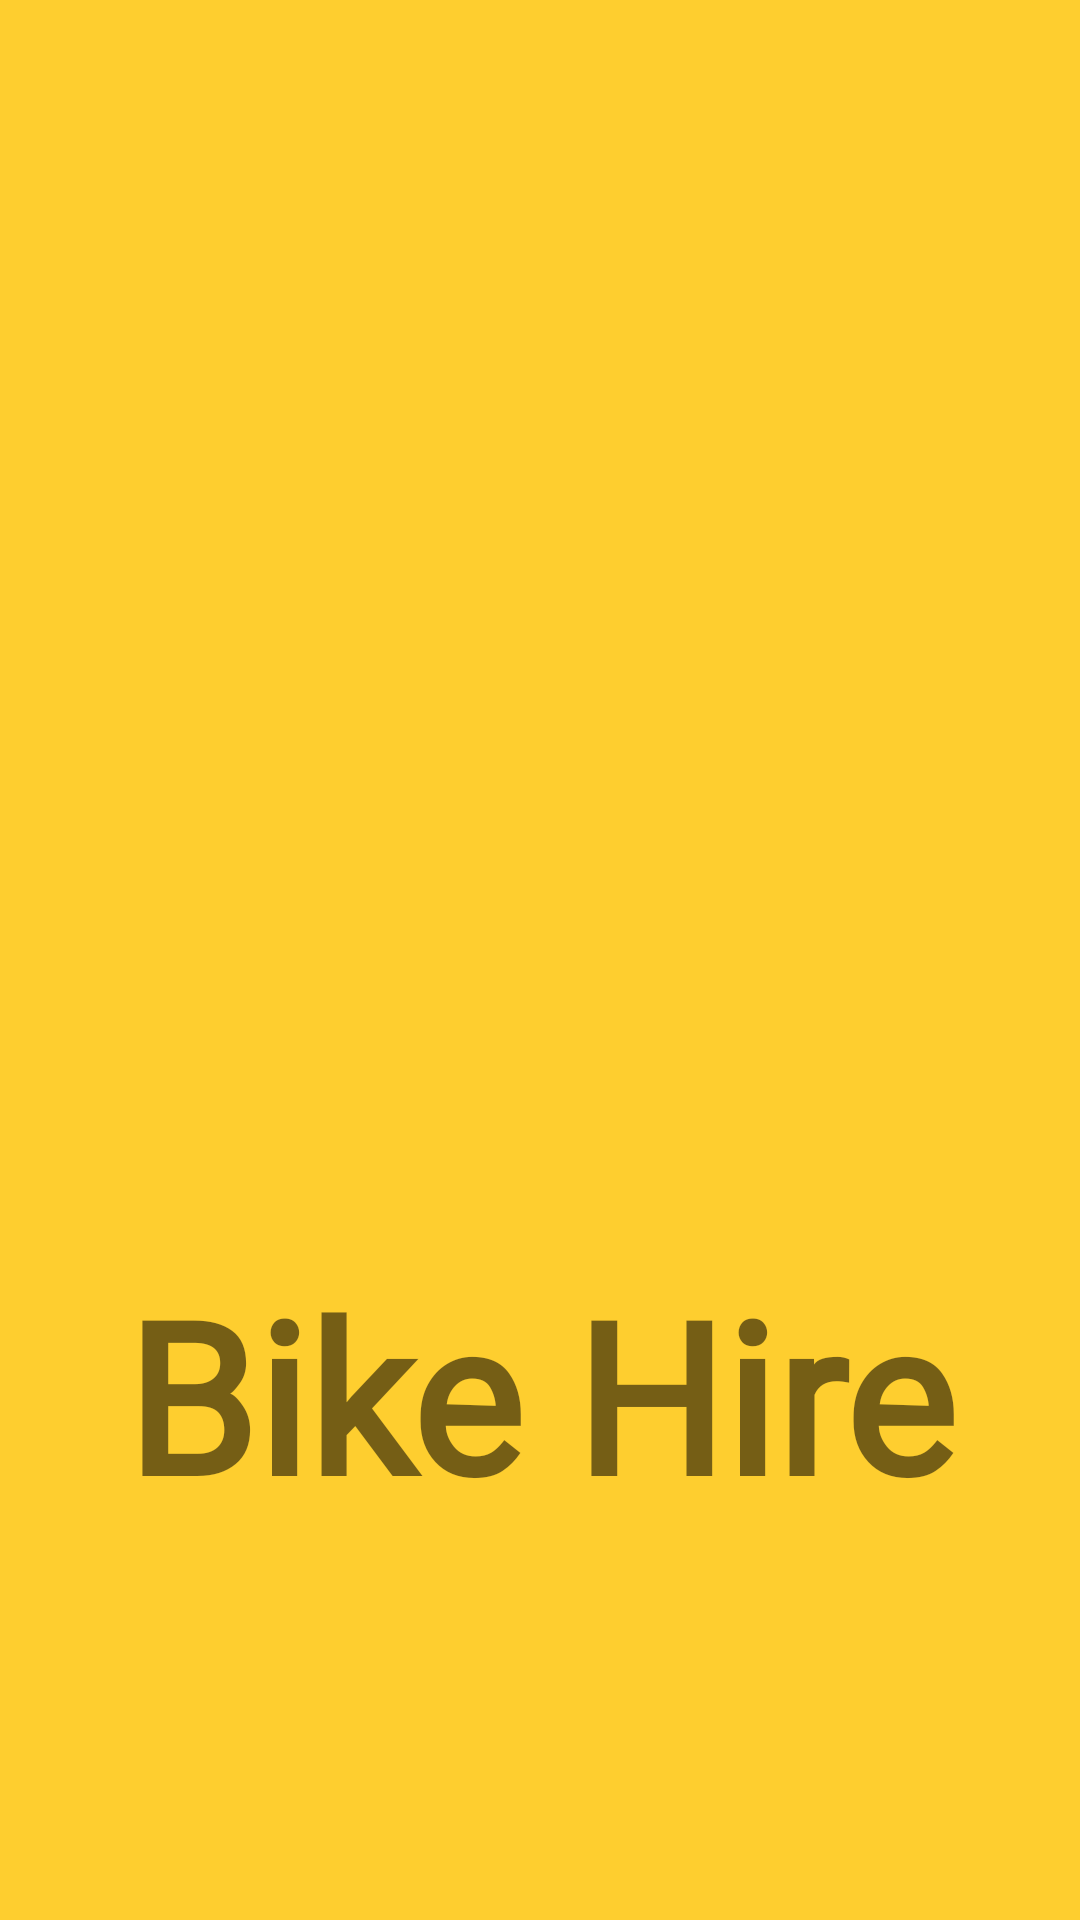

Here is an Android app screen rendered from its layout file. Give the layout XML and the strings, colors and styles it references.
<!-- AndroidManifest.xml: application theme Theme.Bikehire -->
<!-- res/layout/activity_splashscreen.xml -->
<?xml version="1.0" encoding="utf-8"?>
<androidx.constraintlayout.widget.ConstraintLayout xmlns:android="http://schemas.android.com/apk/res/android"
    xmlns:app="http://schemas.android.com/apk/res-auto"
    xmlns:tools="http://schemas.android.com/tools"
    android:layout_width="match_parent"
    android:layout_height="match_parent"
    tools:context=".Splashscreen"
    android:background="#fece2f">

    <ImageView
        android:id="@+id/imageview10"
        android:layout_width="wrap_content"
        android:layout_height="311dp"
        android:layout_marginStart="10dp"


        android:layout_marginLeft="10dp"
        android:layout_marginTop="100dp"
        android:layout_marginEnd="10dp"
        android:layout_marginRight="10dp"
        android:src="@drawable/splashscreen1"
        app:layout_constraintEnd_toEndOf="parent"
        app:layout_constraintStart_toStartOf="parent"
        app:layout_constraintTop_toTopOf="parent" />

    <TextView
        android:id="@+id/textView10"
        android:layout_width="wrap_content"
        android:layout_height="wrap_content"
        android:layout_marginTop="7dp"
        android:fontFamily="@font/francois_one"
        android:text="Bike Hire"
        android:textSize="70sp"
        android:textStyle="bold"
        app:layout_constraintEnd_toEndOf="parent"
        app:layout_constraintStart_toStartOf="parent"
        app:layout_constraintTop_toBottomOf="@+id/imageview10" />


</androidx.constraintlayout.widget.ConstraintLayout>
<!-- resources referenced by this layout -->
<resources>
  <style name="Theme.Bikehire" parent="Theme.MaterialComponents.DayNight.NoActionBar">
          
          <item name="colorPrimary">@color/purple_500</item>
          <item name="colorPrimaryVariant">@color/purple_700</item>
          <item name="colorOnPrimary">@color/white</item>
          
          <item name="colorSecondary">@color/teal_200</item>
          <item name="colorSecondaryVariant">@color/teal_700</item>
          <item name="colorOnSecondary">@color/black</item>
          
          <item name="android:statusBarColor" tools:targetApi="l">?attr/colorPrimaryVariant</item>
          
      </style>
  <!-- not gathered from this repository: default colours our renderer supplied (Android Studio template values) -->
  <color name="purple_500">#FF6200EE</color>
  <color name="purple_700">#FF3700B3</color>
  <color name="teal_200">#FF03DAC5</color>
  <color name="teal_700">#FF018786</color>
  <color name="black">#FF000000</color>
  <color name="white">#FFFFFFFF</color>
</resources>
